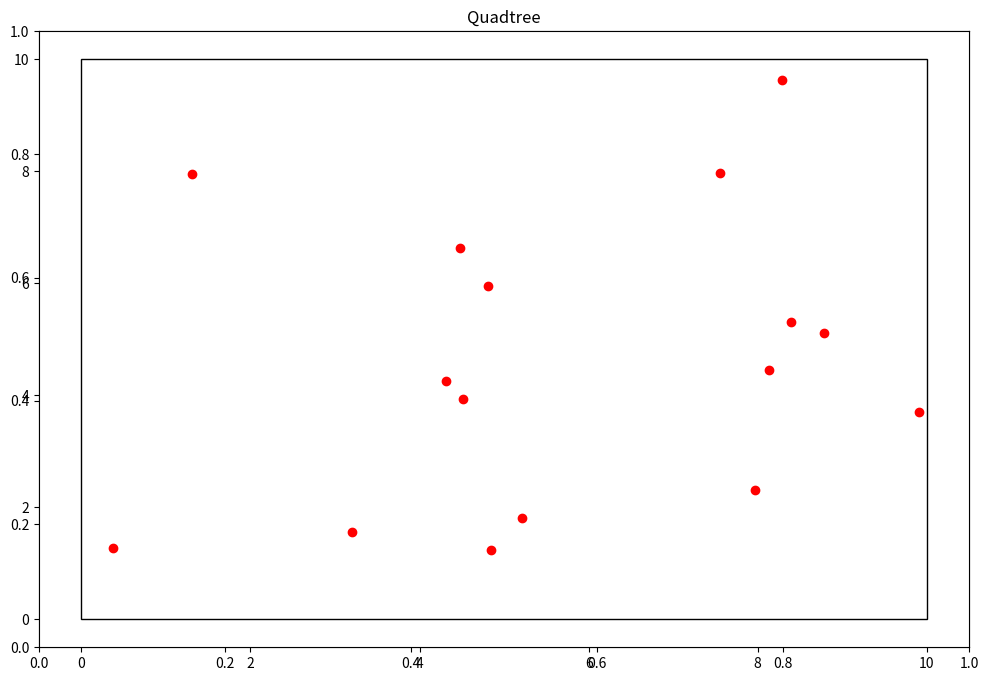

Generate this figure with matplotlib:
import random

import matplotlib.pyplot as plt
from matplotlib import patches


class Point():
    def __init__(self, x, y):
        self.x = x
        self.y = y
		
class Node():
    def __init__(self, x0, y0, w, h, points):
        self.x0 = x0
        self.y0 = y0
        self.width = w
        self.height = h
        self.points = points
        self.children = []

    def get_width(self):
        return self.width
    
    def get_height(self):
        return self.height
    
    def get_points(self):
        return self.points
    
class QTree():
    def __init__(self, k, n):
        self.threshold = k
        self.points = None
        self.root = None

    def add_points_lst(self, points):
        self.points = [Point(random.uniform(0, 10), random.uniform(0, 10)) for x in points]
        self.root = Node(0, 0, 10, 10, self.points)

    def add_point(self, x, y):
        self.points.append(Point(x, y))
    
    def get_points(self):
        return self.points
    
    def subdivide(self):
        recursive_subdivide(self.root, self.threshold)
    
    def graph(self):
        fig = plt.figure(figsize=(12, 8))
        plt.title("Quadtree")
        ax = fig.add_subplot(111)
        c = find_children(self.root)
        print(f"Number of segments: {len(c)}")
        areas = set()
        for el in c:
            areas.add(el.width*el.height)
        print(f"Minimum segment area: {min(areas)} units")
        for n in c:
            ax.add_patch(patches.Rectangle((n.x0, n.y0), n.width, n.height, fill=False))
        x = [point.x for point in self.points]
        y = [point.y for point in self.points]
        plt.plot(x, y, 'ro')
        plt.show()
        return
    
def recursive_subdivide(node, k):
   if len(node.points)<=k:
       return
   
   w_ = float(node.width/2)
   h_ = float(node.height/2)

   p = contains(node.x0, node.y0, w_, h_, node.points)
   x1 = Node(node.x0, node.y0, w_, h_, p)
   recursive_subdivide(x1, k)

   p = contains(node.x0, node.y0+h_, w_, h_, node.points)
   x2 = Node(node.x0, node.y0+h_, w_, h_, p)
   recursive_subdivide(x2, k)

   p = contains(node.x0+w_, node.y0, w_, h_, node.points)
   x3 = Node(node.x0 + w_, node.y0, w_, h_, p)
   recursive_subdivide(x3, k)

   p = contains(node.x0+w_, node.y0+h_, w_, h_, node.points)
   x4 = Node(node.x0+w_, node.y0+h_, w_, h_, p)
   recursive_subdivide(x4, k)

   node.children = [x1, x2, x3, x4]
   
   
def contains(x, y, w, h, points):
   pts = []
   for point in points:
       if point.x >= x and point.x <= x+w and point.y>=y and point.y<=y+h:
           pts.append(point)
   return pts


def find_children(node):
   if not node.children:
       return [node]
   else:
       children = []
       for child in node.children:
           children += (find_children(child))
   return children


coords = [
    [2, 5], [4, 6], [8, 5], [4, 0], [1, 1], 
    [19, 19], [1, 18], [16, 16], [12, 3], [7, 11],
    [14, 11], [9, 1], [1, 9], [10, 10], [1, 20], [20, 1]
    ]


tree = QTree(3, 10)
tree.add_points_lst(coords)
tree.graph()
